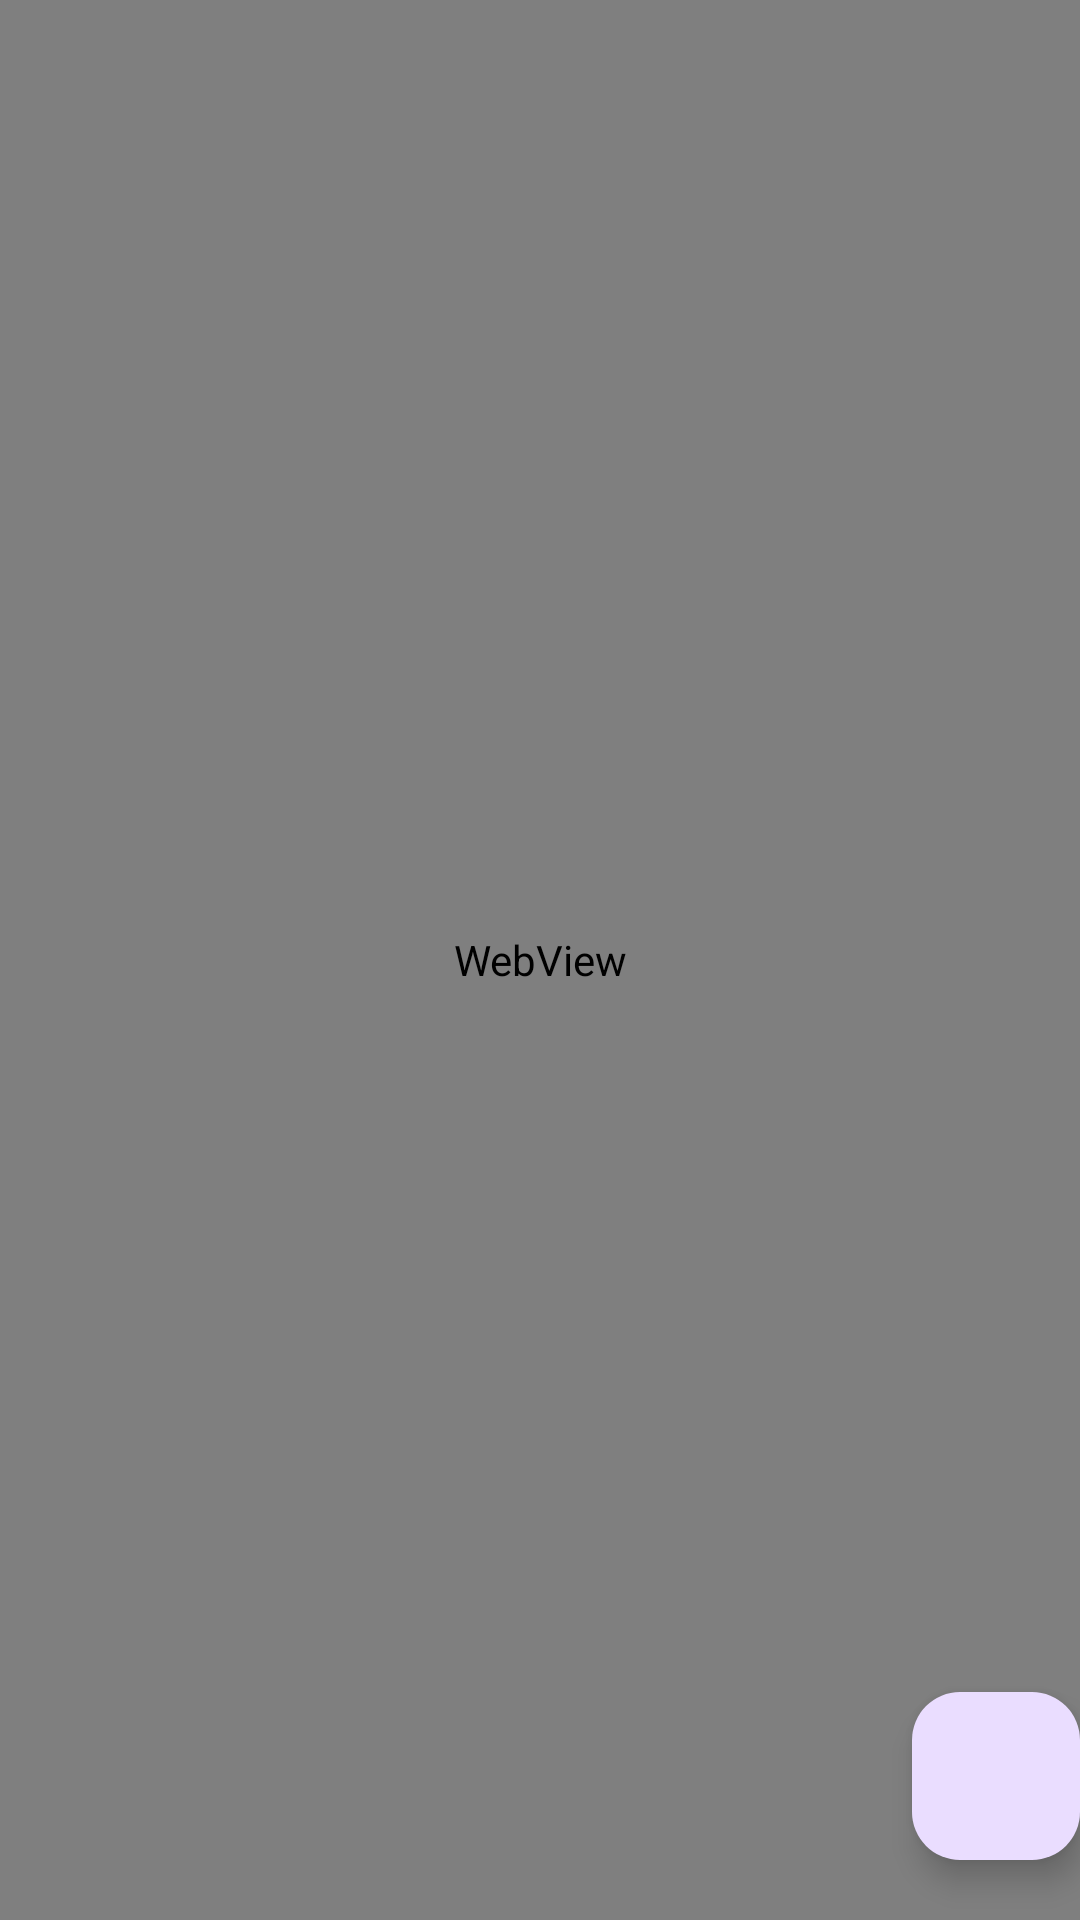

This screen was rendered from an Android layout file. Write that file and the resources it references.
<!-- AndroidManifest.xml: application theme Theme.MAD_Practical7_22012012034 -->
<!-- res/layout/activity_you_tube.xml -->
<?xml version="1.0" encoding="utf-8"?>
<androidx.constraintlayout.widget.ConstraintLayout xmlns:android="http://schemas.android.com/apk/res/android"
    xmlns:app="http://schemas.android.com/apk/res-auto"
    xmlns:tools="http://schemas.android.com/tools"
    android:layout_width="match_parent"
    android:layout_height="match_parent"
    tools:context=".YoutubeActivity">

    <androidx.constraintlayout.widget.ConstraintLayout
        android:layout_width="match_parent"
        android:layout_height="match_parent">

        <WebView
            android:id="@+id/webView"
            android:layout_width="match_parent"
            android:layout_height="match_parent"
            app:layout_constraintBottom_toBottomOf="parent"
            app:layout_constraintEnd_toEndOf="parent"
            app:layout_constraintStart_toStartOf="parent"
            app:layout_constraintTop_toTopOf="parent" />

        <com.google.android.material.floatingactionbutton.FloatingActionButton
            android:id="@+id/floatButton"
            android:layout_width="wrap_content"
            android:layout_height="wrap_content"
            android:layout_marginBottom="20dp"
            android:layout_marginLeft="20dp"
            android:src="@drawable/baseline_image_24"
            app:layout_constraintBottom_toBottomOf="parent"
            app:layout_constraintEnd_toEndOf="parent"/>


    </androidx.constraintlayout.widget.ConstraintLayout>

</androidx.constraintlayout.widget.ConstraintLayout>
<!-- resources referenced by this layout -->
<resources>
  <style name="Theme.MAD_Practical7_22012012034" parent="Base.Theme.MAD_Practical7_22012012034" />
  <style name="Base.Theme.MAD_Practical7_22012012034" parent="Theme.Material3.DayNight.NoActionBar">
          
          
      </style>
</resources>
